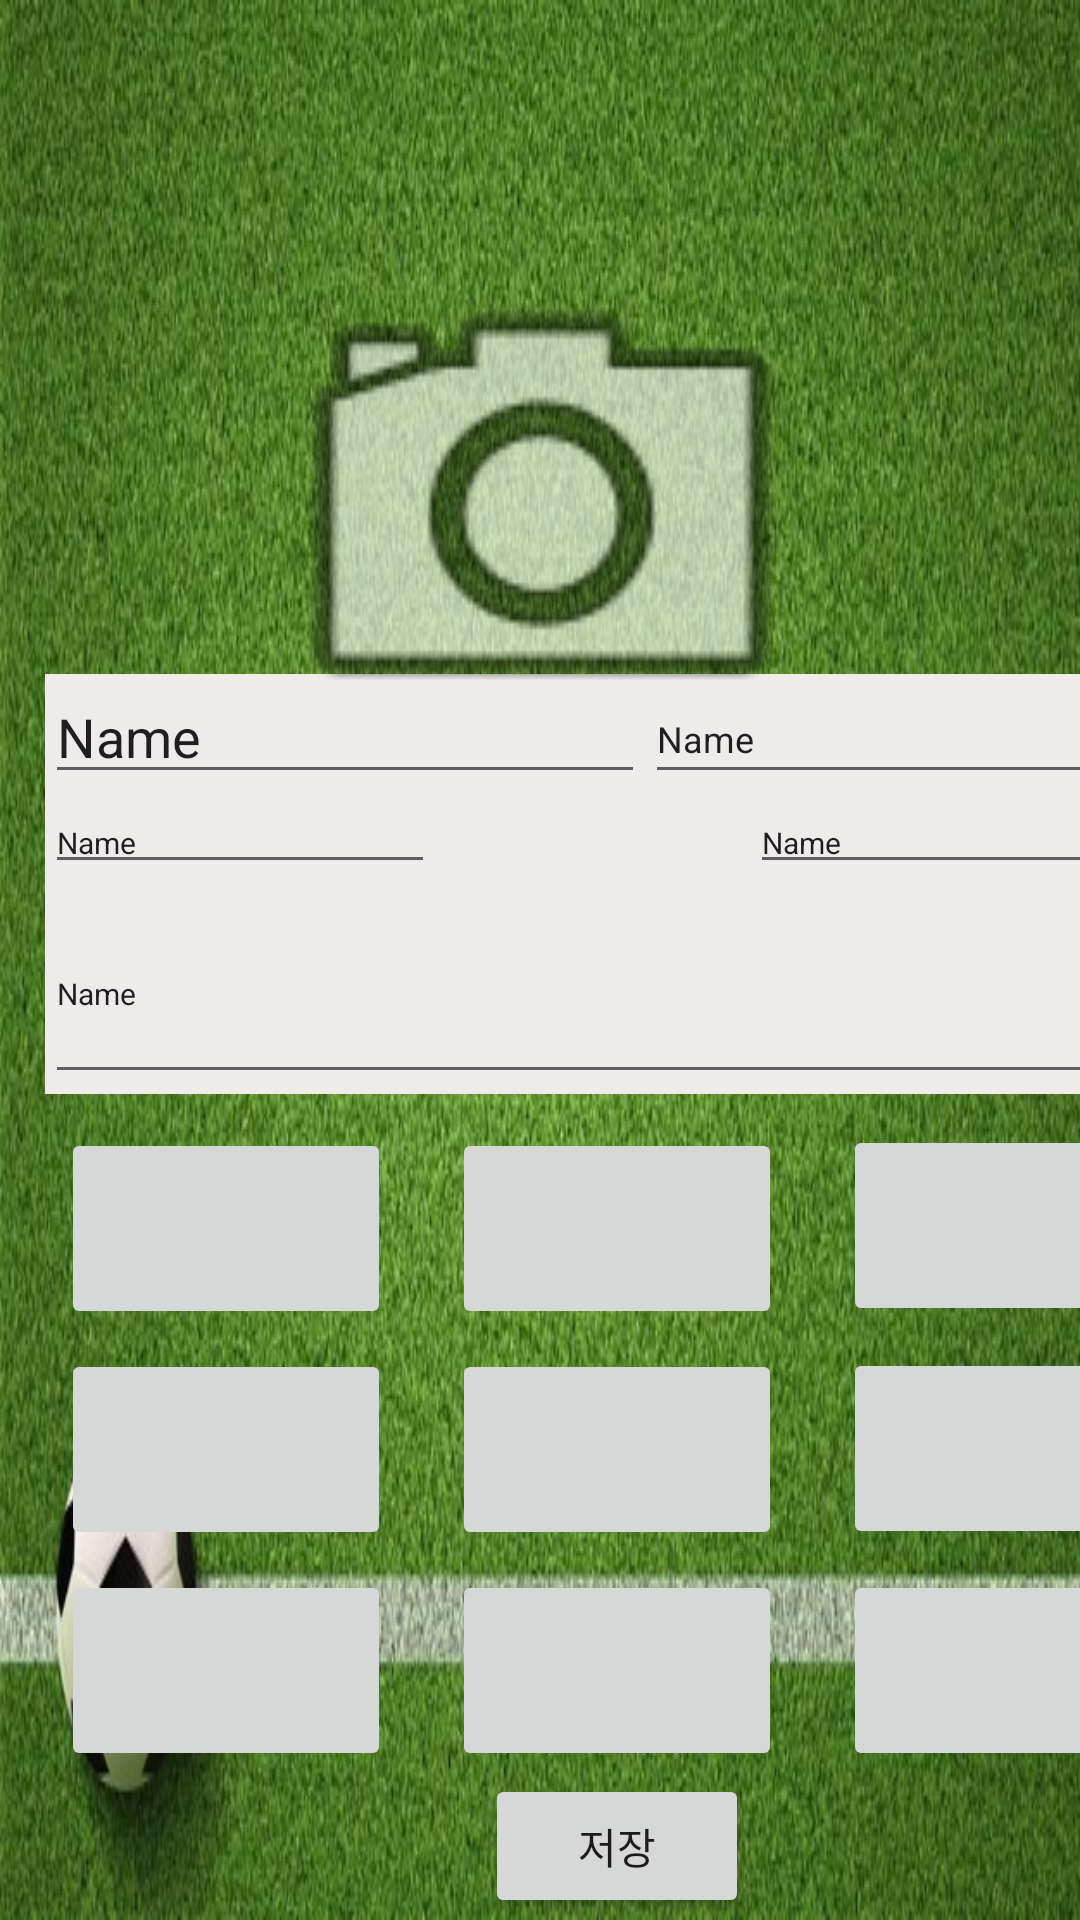

Write the Android layout XML for this screen, with the resource values it uses.
<!-- AndroidManifest.xml: application theme Theme.OFFSIDE_App -->
<!-- res/layout/activity_user.xml -->
<?xml version="1.0" encoding="utf-8"?>
<LinearLayout xmlns:android="http://schemas.android.com/apk/res/android"
    xmlns:app="http://schemas.android.com/apk/res-auto"
    xmlns:tools="http://schemas.android.com/tools"
    android:layout_width="match_parent"
    android:layout_height="match_parent"
    android:background="@drawable/background"
    android:orientation="vertical"
    tools:context=".GroundActivity">


    <ImageView
        android:layout_width="match_parent"
        android:layout_height="49dp"
        android:background="@drawable/title"/>

    <androidx.constraintlayout.widget.ConstraintLayout
        android:layout_width="match_parent"
        android:layout_height="match_parent">

        <androidx.constraintlayout.widget.ConstraintLayout
            android:id="@+id/constraintLayout2"
            android:layout_width="411dp"
            android:layout_height="431dp"
            android:orientation="horizontal"
            app:layout_constraintBottom_toBottomOf="parent"
            app:layout_constraintEnd_toEndOf="parent"
            app:layout_constraintHorizontal_bias="0.0"
            app:layout_constraintStart_toStartOf="parent"
            app:layout_constraintTop_toTopOf="parent"
            app:layout_constraintVertical_bias="1.0">

            <ImageButton
                android:id="@+id/imageButton13"
                android:layout_width="110dp"
                android:layout_height="67dp"
                app:layout_constraintBottom_toBottomOf="parent"
                app:layout_constraintEnd_toEndOf="parent"
                app:layout_constraintHorizontal_bias="0.501"
                app:layout_constraintStart_toStartOf="parent"
                app:layout_constraintTop_toTopOf="parent"
                app:layout_constraintVertical_bias="0.864" />

            <ImageButton
                android:id="@+id/imageButton15"
                android:layout_width="110dp"
                android:layout_height="67dp"
                app:layout_constraintBottom_toBottomOf="parent"
                app:layout_constraintEnd_toEndOf="parent"
                app:layout_constraintStart_toEndOf="@+id/imageButton13"
                app:layout_constraintTop_toTopOf="parent"
                app:layout_constraintVertical_bias="0.864" />

            <ImageButton
                android:id="@+id/imageButton14"
                android:layout_width="110dp"
                android:layout_height="67dp"
                app:layout_constraintBottom_toBottomOf="parent"
                app:layout_constraintEnd_toStartOf="@+id/imageButton13"
                app:layout_constraintStart_toStartOf="parent"
                app:layout_constraintTop_toTopOf="parent"
                app:layout_constraintVertical_bias="0.864" />

            <ImageButton
                android:id="@+id/imageButton11"
                android:layout_width="110dp"
                android:layout_height="67dp"
                app:layout_constraintBottom_toTopOf="@+id/imageButton15"
                app:layout_constraintEnd_toEndOf="parent"
                app:layout_constraintStart_toEndOf="@+id/imageButton10"
                app:layout_constraintTop_toBottomOf="@+id/imageButton8" />

            <ImageButton
                android:id="@+id/imageButton12"
                android:layout_width="110dp"
                android:layout_height="67dp"
                app:layout_constraintBottom_toTopOf="@+id/imageButton14"
                app:layout_constraintEnd_toStartOf="@+id/imageButton10"
                app:layout_constraintStart_toStartOf="parent"
                app:layout_constraintTop_toBottomOf="@+id/imageButton9" />

            <ImageButton
                android:id="@+id/imageButton10"
                android:layout_width="110dp"
                android:layout_height="67dp"
                app:layout_constraintBottom_toTopOf="@+id/imageButton13"
                app:layout_constraintEnd_toEndOf="parent"
                app:layout_constraintHorizontal_bias="0.501"
                app:layout_constraintStart_toStartOf="parent"
                app:layout_constraintTop_toBottomOf="@+id/imageButton7" />

            <ImageButton
                android:id="@+id/imageButton7"
                android:layout_width="110dp"
                android:layout_height="67dp"
                app:layout_constraintBottom_toBottomOf="parent"
                app:layout_constraintEnd_toEndOf="parent"
                app:layout_constraintStart_toStartOf="parent"
                app:layout_constraintTop_toTopOf="parent"
                app:layout_constraintVertical_bias="0.459" />

            <ImageButton
                android:id="@+id/imageButton8"
                android:layout_width="110dp"
                android:layout_height="67dp"
                app:layout_constraintBottom_toBottomOf="parent"
                app:layout_constraintEnd_toEndOf="parent"
                app:layout_constraintStart_toEndOf="@+id/imageButton7"
                app:layout_constraintTop_toTopOf="parent"
                app:layout_constraintVertical_bias="0.456" />

            <ImageButton
                android:id="@+id/imageButton9"
                android:layout_width="110dp"
                android:layout_height="67dp"
                app:layout_constraintBottom_toBottomOf="parent"
                app:layout_constraintEnd_toStartOf="@+id/imageButton7"
                app:layout_constraintStart_toStartOf="parent"
                app:layout_constraintTop_toTopOf="parent"
                app:layout_constraintVertical_bias="0.459" />

            <androidx.constraintlayout.widget.ConstraintLayout
                android:layout_width="375dp"
                android:layout_height="140dp"
                android:background="@drawable/rectangle23"
                app:layout_constraintBottom_toBottomOf="parent"
                app:layout_constraintEnd_toEndOf="parent"
                app:layout_constraintHorizontal_bias="0.416"
                app:layout_constraintStart_toStartOf="parent"
                app:layout_constraintTop_toTopOf="parent"
                app:layout_constraintVertical_bias="0.054">

                <EditText
                    android:id="@+id/editTextText4"
                    android:layout_width="375dp"
                    android:layout_height="70dp"
                    android:ems="10"
                    android:inputType="text"
                    android:text="Name"
                    android:textSize="10dp"
                    app:layout_constraintBottom_toBottomOf="parent"
                    app:layout_constraintEnd_toEndOf="parent"
                    app:layout_constraintHorizontal_bias="0.0"
                    app:layout_constraintStart_toStartOf="parent"
                    app:layout_constraintTop_toBottomOf="@+id/editTextText3"
                    app:layout_constraintVertical_bias="0.0" />

                <EditText
                    android:id="@+id/editTextText2"
                    android:layout_width="200dp"
                    android:layout_height="40dp"
                    android:ems="10"
                    android:inputType="text"
                    android:text="Name"
                    app:layout_constraintBottom_toBottomOf="parent"
                    app:layout_constraintEnd_toEndOf="@+id/editTextText5"
                    app:layout_constraintHorizontal_bias="0.0"
                    app:layout_constraintStart_toStartOf="parent"
                    app:layout_constraintTop_toTopOf="parent"
                    app:layout_constraintVertical_bias="0.0" />

                <EditText
                    android:id="@+id/editTextText3"
                    android:layout_width="130dp"
                    android:layout_height="30dp"
                    android:ems="10"
                    android:inputType="text"
                    android:text="Name"
                    android:textSize="10sp"
                    app:layout_constraintBottom_toBottomOf="parent"
                    app:layout_constraintEnd_toEndOf="parent"
                    app:layout_constraintHorizontal_bias="0.0"
                    app:layout_constraintStart_toStartOf="parent"
                    app:layout_constraintTop_toBottomOf="@+id/editTextText2"
                    app:layout_constraintVertical_bias="0.0" />

                activity_ground.xml<EditText
                    android:id="@+id/editTextText5"
                    android:layout_width="175dp"
                    android:layout_height="40dp"
                    android:layout_marginBottom="30dp"
                    android:ems="10"
                    android:inputType="text"
                    android:text="Name"
                    android:textSize="12sp"
                    app:layout_constraintBottom_toTopOf="@+id/editTextText4"
                    app:layout_constraintEnd_toEndOf="parent"
                    app:layout_constraintHorizontal_bias="1.0"
                    app:layout_constraintStart_toStartOf="parent"
                    app:layout_constraintTop_toTopOf="parent"
                    app:layout_constraintVertical_bias="0.0" />

                <EditText
                    android:id="@+id/editTextText6"
                    android:layout_width="140dp"
                    android:layout_height="30dp"
                    android:ems="10"
                    android:inputType="text"
                    android:text="Name"
                    android:textSize="10sp"
                    app:layout_constraintBottom_toTopOf="@+id/editTextText4"
                    app:layout_constraintEnd_toEndOf="parent"
                    app:layout_constraintHorizontal_bias="1.0"
                    app:layout_constraintStart_toStartOf="parent"
                    app:layout_constraintTop_toBottomOf="@+id/editTextText5" />
            </androidx.constraintlayout.widget.ConstraintLayout>

            <Button
                android:id="@+id/button2"
                android:layout_width="wrap_content"
                android:layout_height="wrap_content"
                android:text="저장"
                app:layout_constraintBottom_toBottomOf="parent"
                app:layout_constraintEnd_toEndOf="parent"
                app:layout_constraintStart_toStartOf="parent"
                app:layout_constraintTop_toBottomOf="@+id/imageButton13" />

        </androidx.constraintlayout.widget.ConstraintLayout>

        <ImageView
            android:id="@+id/pictureImageView"
            android:layout_width="263dp"
            android:layout_height="198dp"
            android:layout_marginTop="20dp"
            android:layout_marginBottom="20dp"
            app:layout_constraintBottom_toTopOf="@+id/constraintLayout2"
            app:layout_constraintEnd_toEndOf="parent"
            app:layout_constraintHorizontal_bias="0.504"
            app:layout_constraintStart_toStartOf="parent"
            app:layout_constraintTop_toTopOf="parent"
            app:layout_constraintVertical_bias="0.0"
            app:srcCompat="@android:drawable/ic_menu_camera" />

    </androidx.constraintlayout.widget.ConstraintLayout>


</LinearLayout>
<!-- resources referenced by this layout -->
<resources>
  <!-- drawable background: jpg bitmap (drawable, 104782 bytes) -->
  <!-- drawable rectangle23: png bitmap (drawable, 245 bytes) -->
  <style name="Theme.OFFSIDE_App" parent="Base.Theme.OFFSIDE_App" />
  <style name="Base.Theme.OFFSIDE_App" parent="Theme.AppCompat.DayNight.NoActionBar">
          
          
      </style>
</resources>
